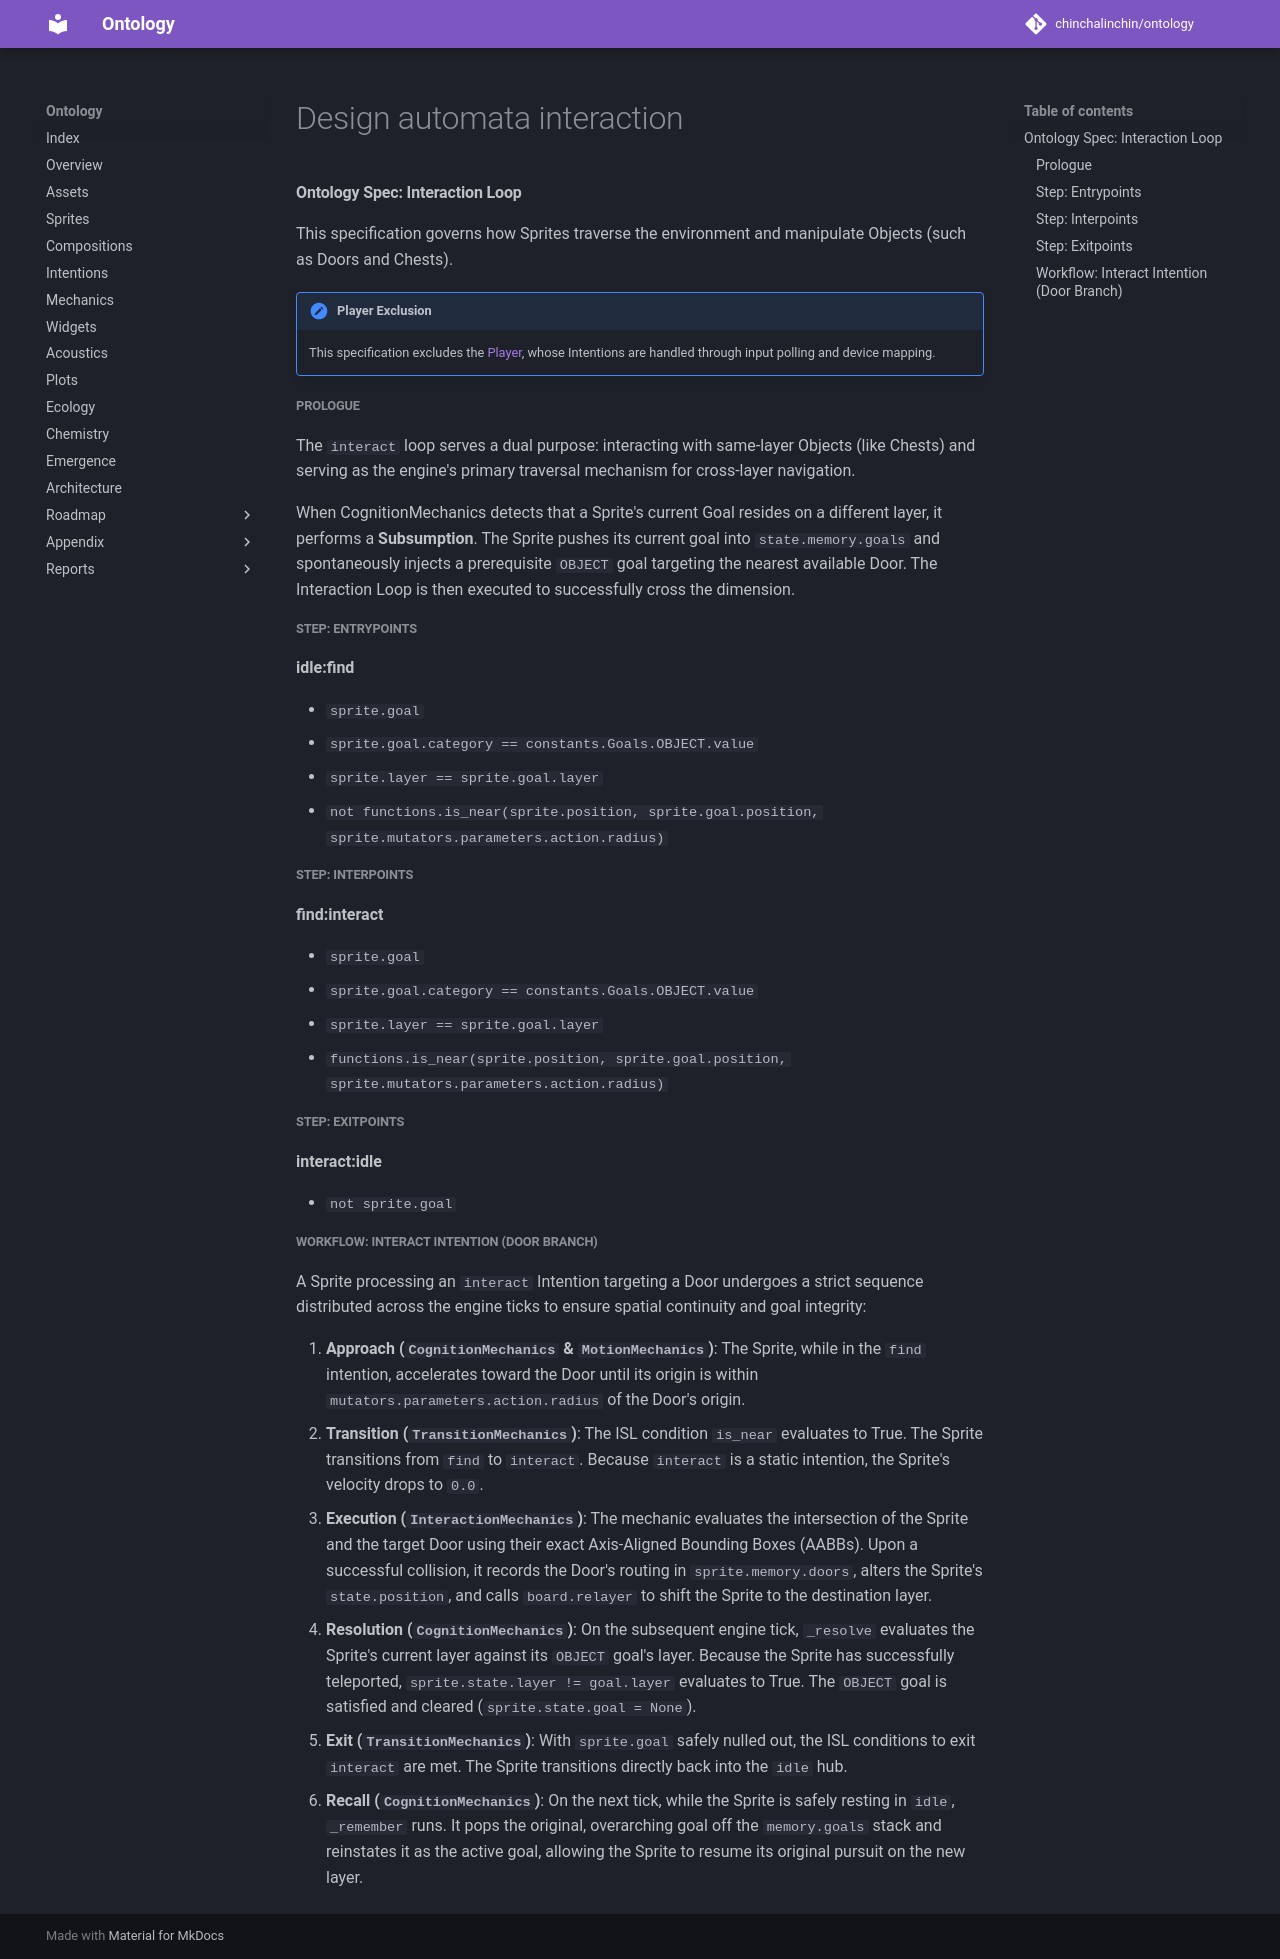

repository: chinchalinchin/ontology · page: board/phases/design/design-automata-interaction/index.html · generator: mkdocs

#### Ontology Spec: Interaction Loop

This specification governs how Sprites traverse the environment and manipulate Objects (such as Doors and Chests).

!!! note "Player Exclusion"
    This specification excludes the [Player](../02-sprites.md#player), whose Intentions are handled through input polling and device mapping.

##### Prologue

The `interact` loop serves a dual purpose: interacting with same-layer Objects (like Chests) and serving as the engine's primary traversal mechanism for cross-layer navigation. 

When CognitionMechanics detects that a Sprite's current Goal resides on a different layer, it performs a **Subsumption**. The Sprite pushes its current goal into `state.memory.goals` and spontaneously injects a prerequisite `OBJECT` goal targeting the nearest available Door. The Interaction Loop is then executed to successfully cross the dimension.

##### Step: Entrypoints

**idle:find**

- `sprite.goal`
- `sprite.goal.category == constants.Goals.OBJECT.value`
- `sprite.layer == sprite.goal.layer`
- `not functions.is_near(sprite.position, sprite.goal.position, sprite.mutators.parameters.action.radius)`

##### Step: Interpoints

**find:interact**

- `sprite.goal`
- `sprite.goal.category == constants.Goals.OBJECT.value`
- `sprite.layer == sprite.goal.layer`
- `functions.is_near(sprite.position, sprite.goal.position, sprite.mutators.parameters.action.radius)`

##### Step: Exitpoints

**interact:idle**

- `not sprite.goal`

##### Workflow: Interact Intention (Door Branch)

A Sprite processing an `interact` Intention targeting a Door undergoes a strict sequence distributed across the engine ticks to ensure spatial continuity and goal integrity:

1. **Approach (`CognitionMechanics` & `MotionMechanics`)**: The Sprite, while in the `find` intention, accelerates toward the Door until its origin is within `mutators.parameters.action.radius` of the Door's origin. 
2. **Transition (`TransitionMechanics`)**: The ISL condition `is_near` evaluates to True. The Sprite transitions from `find` to `interact`. Because `interact` is a static intention, the Sprite's velocity drops to `0.0`.
3. **Execution (`InteractionMechanics`)**: The mechanic evaluates the intersection of the Sprite and the target Door using their exact Axis-Aligned Bounding Boxes (AABBs). Upon a successful collision, it records the Door's routing in `sprite.memory.doors`, alters the Sprite's `state.position`, and calls `board.relayer` to shift the Sprite to the destination layer. 
4. **Resolution (`CognitionMechanics`)**: On the subsequent engine tick, `_resolve` evaluates the Sprite's current layer against its `OBJECT` goal's layer. Because the Sprite has successfully teleported, `sprite.state.layer != goal.layer` evaluates to True. The `OBJECT` goal is satisfied and cleared (`sprite.state.goal = None`).
5. **Exit (`TransitionMechanics`)**: With `sprite.goal` safely nulled out, the ISL conditions to exit `interact` are met. The Sprite transitions directly back into the `idle` hub.
6. **Recall (`CognitionMechanics`)**: On the next tick, while the Sprite is safely resting in `idle`, `_remember` runs. It pops the original, overarching goal off the `memory.goals` stack and reinstates it as the active goal, allowing the Sprite to resume its original pursuit on the new layer.
